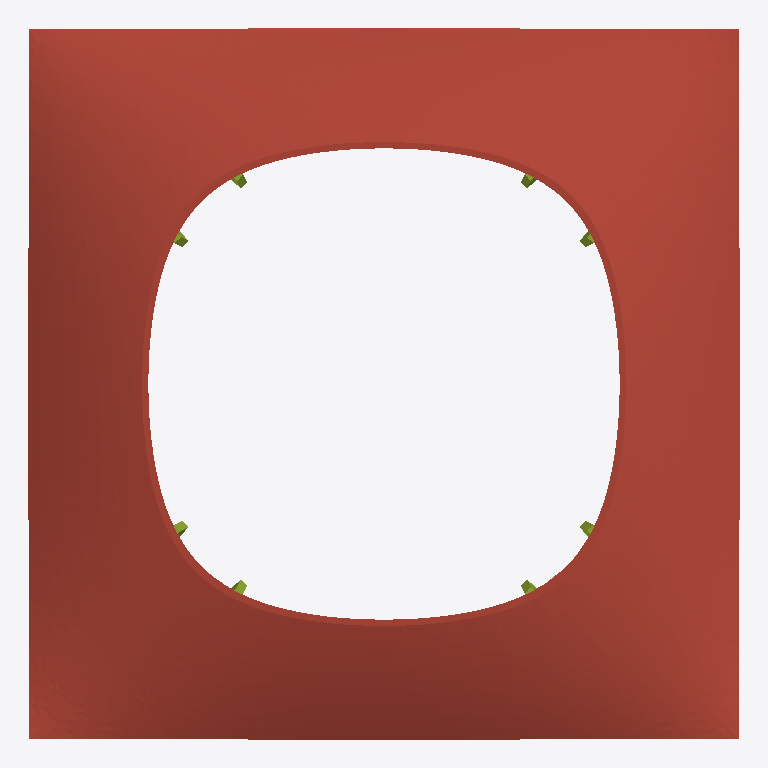
Plan cut of the same IFC building model at storey 'Roof' (level 0.00 m, cut at 1.40 m), seen from above with north up, elements coloured by IFC class: 8 members (olive), 1 roof (red-brown). Cut surfaces are drawn darker.
Extent 12.0 m × 12.0 m × 2.6 m (x, y, z). Storeys (1): Roof at 0.00 m. Elements (9): 8 IfcMember, 1 IfcSlab.

HEADER;
FILE_DESCRIPTION(('ViewDefinition[DesignTransferView]'),'2;1');
FILE_NAME('/dev/null','2026-11-17T13:57:48+08:00',(''),(''),'IfcOpenShell 0.9.0.post1','IfcOpenShell 0.9.0.post1','Nobody');
FILE_SCHEMA(('IFC4'));
ENDSEC;
DATA;
#1=IFCPROJECT('1SQdNtSZ1AIfzKiV0cGNqB',$,'Stress-line ribs vs optimised thickness',$,$,$,$,(#12),#7);
#14=IFCSITE('0jBo268X91BPWNZOdkxh3p',$,'Study site',$,$,#24,$,$,$,$,$,$,$,$);
#15=IFCBUILDING('2j5$JY1$T1wfNlWvtUlrHY',$,'Variant Dd',$,$,#29,$,$,$,$,$,$);
#16=IFCBUILDINGSTOREY('03L583ccL8CBbcG1vVyx8u',$,'Roof',$,$,#34,$,$,$,$);
#38=IFCSLAB('2DzZ6wMS1CX8Ix6kJUDclW',$,'Shell Dd',$,$,#51,#45,$,.ROOF.);
#55=IFCMEMBER('3Nwg0SHLj4ahlEmOeNTBjs',$,'Rib Dd-1',$,'Rib',#67,#62,$,.USERDEFINED.);
#79=IFCMEMBER('1f9fsk6on6kvxImbpaMwtO',$,'Rib Dd-2',$,'Rib',#91,#86,$,.USERDEFINED.);
#103=IFCMEMBER('3eOy5Q8dbFePjkU7WJIoX2',$,'Rib Dd-3',$,'Rib',#115,#110,$,.USERDEFINED.);
#127=IFCMEMBER('3OUkuUA1j6jww_toYUQDLx',$,'Rib Dd-4',$,'Rib',#139,#134,$,.USERDEFINED.);
#151=IFCMEMBER('0YyHDfIG56bg$2lflTZA$a',$,'Rib Dd-5',$,'Rib',#163,#158,$,.USERDEFINED.);
#175=IFCMEMBER('138S7IKfnDhP_l4JNiLK4T',$,'Rib Dd-6',$,'Rib',#187,#182,$,.USERDEFINED.);
#199=IFCMEMBER('1R25hmXof7i9$_tbwO6koO',$,'Rib Dd-7',$,'Rib',#211,#206,$,.USERDEFINED.);
#223=IFCMEMBER('32cvQ04gP3AB3GUBLZC1s1',$,'Rib Dd-8',$,'Rib',#235,#230,$,.USERDEFINED.);
ENDSEC;
